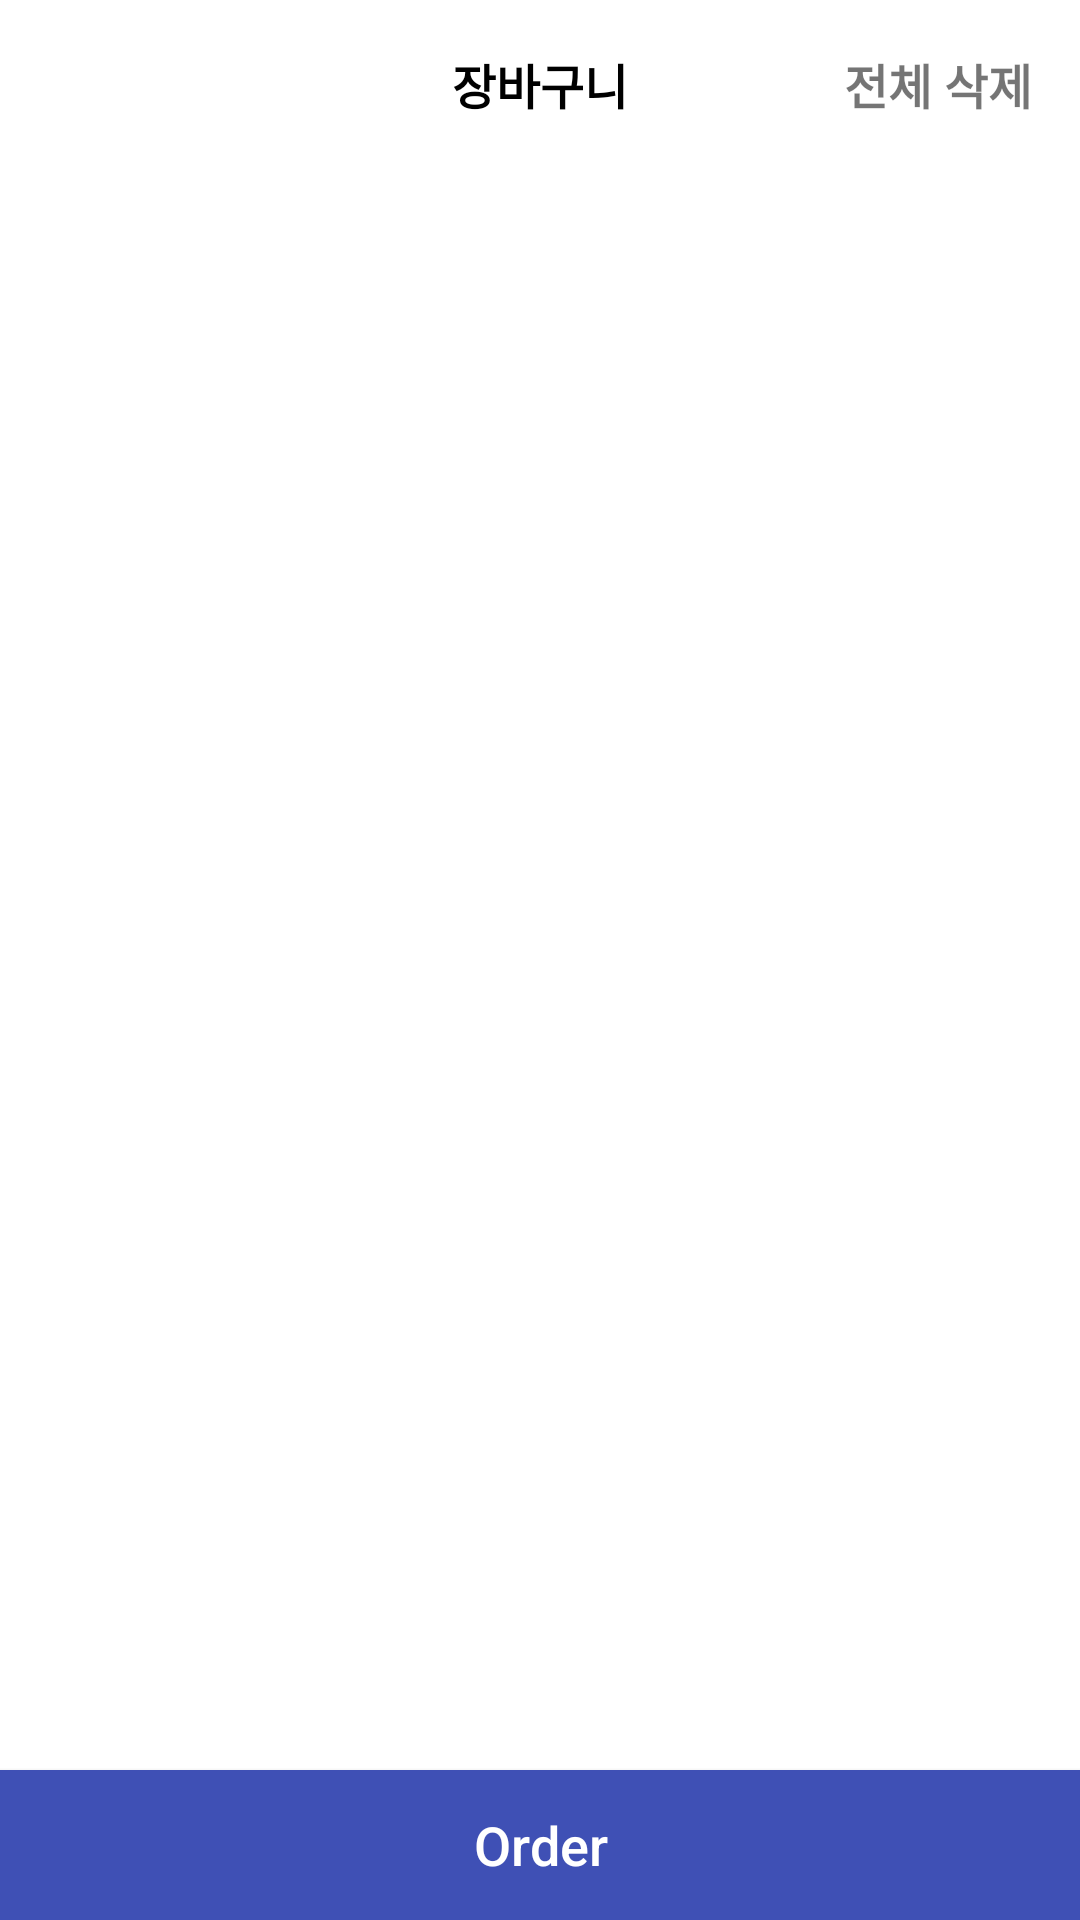

Produce the Android XML layout that renders to this screen, including the resource entries it uses.
<!-- AndroidManifest.xml: application theme Theme.Project_01_Shopping_App -->
<!-- res/layout/fragment_basket.xml -->
<?xml version="1.0" encoding="utf-8"?>
<androidx.constraintlayout.widget.ConstraintLayout xmlns:android="http://schemas.android.com/apk/res/android"
    xmlns:app="http://schemas.android.com/apk/res-auto"
    android:layout_width="match_parent"
    android:layout_height="match_parent"
    xmlns:tools="http://schemas.android.com/tools">

    <androidx.appcompat.widget.Toolbar
        android:id="@+id/toolbar"
        android:layout_width="match_parent"
        android:layout_height="wrap_content"
        android:elevation="0dp"
        android:gravity="center"
        app:contentInsetEnd="0dp"
        app:contentInsetStart="0dp"
        app:layout_constraintEnd_toEndOf="parent"
        app:layout_constraintStart_toStartOf="parent"
        app:layout_constraintTop_toTopOf="parent">

        <TextView
            android:id="@+id/basketTextView"
            android:layout_width="wrap_content"
            android:layout_height="wrap_content"
            android:layout_gravity="center"
            android:text="@string/basket"
            android:textColor="@color/black"
            android:textSize="16sp"
            android:textStyle="bold" />

        <TextView
            android:id="@+id/allClearButton"
            android:layout_width="wrap_content"
            android:layout_height="wrap_content"
            android:layout_gravity="end|center_vertical"
            android:layout_marginEnd="16sp"
            android:text="@string/all_clear"
            android:textSize="16sp"
            android:textStyle="bold" />

    </androidx.appcompat.widget.Toolbar>

    <androidx.recyclerview.widget.RecyclerView
        android:id="@+id/recyclerView"
        android:layout_width="0dp"
        android:layout_height="0dp"
        android:layout_marginTop="8dp"
        android:clipToPadding="false"
        android:paddingHorizontal="8dp"
        app:layoutManager="androidx.recyclerview.widget.GridLayoutManager"
        app:layout_constraintBottom_toBottomOf="parent"
        app:layout_constraintEnd_toEndOf="parent"
        app:layout_constraintStart_toStartOf="parent"
        app:layout_constraintTop_toBottomOf="@id/toolbar"
        app:spanCount="2" />

    <ProgressBar
        android:id="@+id/progressBar"
        android:layout_width="32dp"
        android:layout_height="32dp"
        android:visibility="gone"
        tools:visibility="visible"
        app:layout_constraintBottom_toBottomOf="parent"
        app:layout_constraintEnd_toEndOf="parent"
        app:layout_constraintStart_toStartOf="parent"
        app:layout_constraintTop_toBottomOf="@id/toolbar" />

    <androidx.appcompat.widget.AppCompatButton
        android:id="@+id/orderButton"
        android:layout_width="0dp"
        android:layout_height="50dp"
        android:background="@color/blue"
        android:foreground="?android:attr/selectableItemBackground"
        android:text="@string/order"
        android:textAllCaps="false"
        android:textColor="@color/white"
        android:textSize="18sp"
        app:layout_constraintBottom_toBottomOf="parent"
        app:layout_constraintEnd_toEndOf="parent"
        app:layout_constraintStart_toStartOf="parent" />

</androidx.constraintlayout.widget.ConstraintLayout>
<!-- resources referenced by this layout -->
<resources>
  <color name="black">#FF000000</color>
  <color name="blue">#3f50b5</color>
  <color name="white">#FFFFFFFF</color>
  <string name="all_clear">전체 삭제</string>
  <string name="basket">장바구니</string>
  <string name="order">Order</string>
  <style name="Theme.Project_01_Shopping_App" parent="Theme.MaterialComponents.DayNight.NoActionBar">
  
          <item name="toolbarStyle">@style/Widget.ShoppingApp.Toolbar</item>
          <item name="toolbarWithArrowButtonStyle">@style/Widget.ShoppingApp.Toolbar.WithArrow</item>
          <item name="toolbarWithCloseButtonStyle">@style/Widget.ShoppingApp.Toolbar.WithClose</item>
  
          
          <item name="colorPrimary">@color/purple_500</item>
          <item name="colorPrimaryVariant">@color/purple_700</item>
          <item name="colorOnPrimary">@color/white</item>
          
          <item name="colorSecondary">@color/teal_200</item>
          <item name="colorSecondaryVariant">@color/teal_700</item>
          <item name="colorOnSecondary">@color/black</item>
          
          <item name="android:statusBarColor">@color/white</item>
          <item name="android:windowLightStatusBar" tools:targetApi="m">true</item>
          
      </style>
  <style name="Widget.ShoppingApp.Toolbar" parent="Widget.MaterialComponents.Toolbar.Primary">
          <item name="android:background">@color/white</item>
          <item name="android:title">@null</item>
      </style>
  <style name="Widget.ShoppingApp.Toolbar.WithArrow" parent="Widget.ShoppingApp.Toolbar">
          <item name="navigationIcon">@drawable/ic_back_arrow</item>
          <item name="android:background">@color/white</item>
      </style>
  <style name="Widget.ShoppingApp.Toolbar.WithClose" parent="Widget.ShoppingApp.Toolbar">
          <item name="navigationIcon">@drawable/ic_close</item>
          <item name="android:background">@color/white</item>
      </style>
  <color name="purple_500">#FF6200EE</color>
  <color name="purple_700">#FF3700B3</color>
  <color name="teal_200">#FF03DAC5</color>
  <color name="teal_700">#FF018786</color>
</resources>
